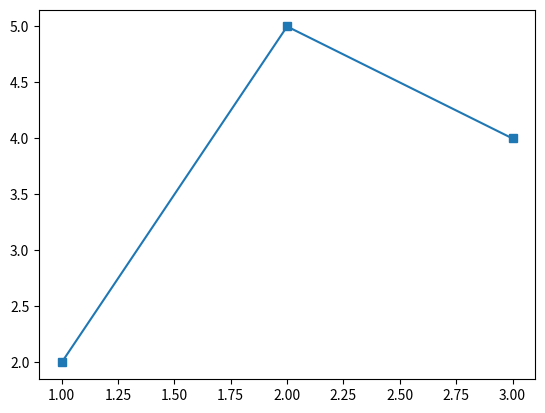

Source code (Python):
import matplotlib.pyplot as plt

fig, ax = plt.subplots()
ax.plot([1, 2, 3], [2, 5, 4], marker="s")
plt.show()
